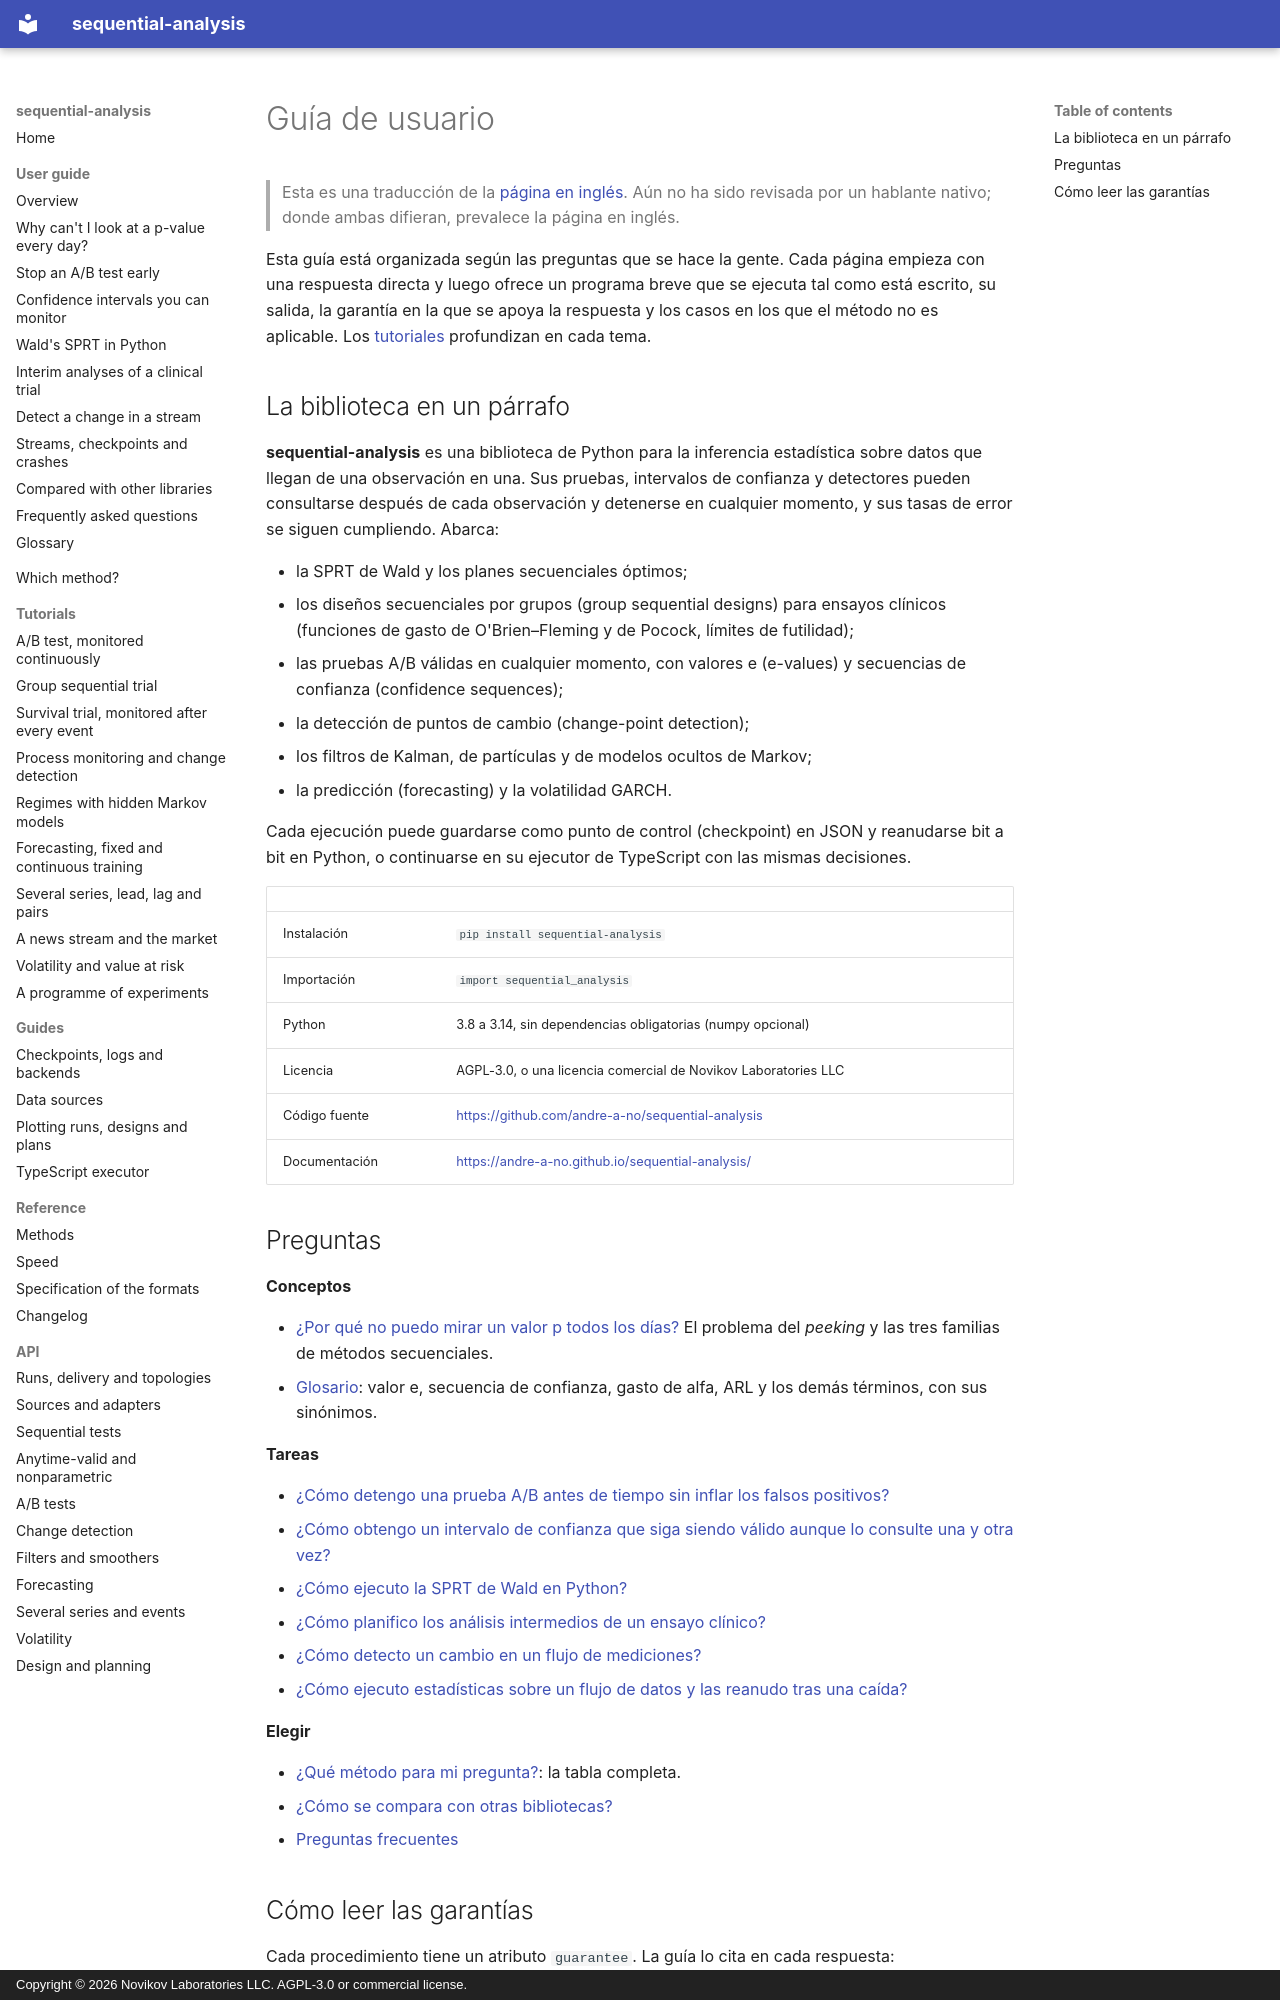

repository: andre-a-no/sequential-analysis · page: es/guide/index.html · generator: mkdocs · copyright: Copyright © 2026 Novikov Laboratories LLC. AGPL-3.0 or commercial license.

---
description: Guía de usuario de sequential-analysis, una biblioteca de Python para pruebas secuenciales e inferencia válida en cualquier momento (anytime-valid). Cada página responde directamente a una pregunta, con código que se ejecuta tal cual y su salida.
language: es
---

# Guía de usuario

> Esta es una traducción de la [página en inglés](../../guide/index.md). Aún no ha sido revisada por un hablante nativo; donde ambas difieran, prevalece la página en inglés.

Esta guía está organizada según las preguntas que se hace la gente. Cada
página empieza con una respuesta directa y luego ofrece un programa
breve que se ejecuta tal como está escrito, su salida, la garantía en la
que se apoya la respuesta y los casos en los que el método no es
aplicable. Los [tutoriales](../../tutorials/ab-test.md) profundizan en cada
tema.

## La biblioteca en un párrafo

**sequential-analysis** es una biblioteca de Python para la inferencia
estadística sobre datos que llegan de una observación en una. Sus
pruebas, intervalos de confianza y detectores pueden consultarse después
de cada observación y detenerse en cualquier momento, y sus tasas de
error se siguen cumpliendo. Abarca:

* la SPRT de Wald y los planes secuenciales óptimos;
* los diseños secuenciales por grupos (group sequential designs) para
  ensayos clínicos (funciones de gasto de O'Brien–Fleming y de Pocock,
  límites de futilidad);
* las pruebas A/B válidas en cualquier momento, con valores e (e-values)
  y secuencias de confianza (confidence sequences);
* la detección de puntos de cambio (change-point detection);
* los filtros de Kalman, de partículas y de modelos ocultos de Markov;
* la predicción (forecasting) y la volatilidad GARCH.

Cada ejecución puede guardarse como punto de control (checkpoint) en JSON
y reanudarse bit a bit en Python, o continuarse en su ejecutor de
TypeScript con las mismas decisiones.

| | |
|---|---|
| Instalación | `pip install sequential-analysis` |
| Importación | `import sequential_analysis` |
| Python | 3.8 a 3.14, sin dependencias obligatorias (numpy opcional) |
| Licencia | AGPL-3.0, o una licencia comercial de Novikov Laboratories LLC |
| Código fuente | <https://github.com/andre-a-no/sequential-analysis> |
| Documentación | <https://andre-a-no.github.io/sequential-analysis/> |

## Preguntas

**Conceptos**

* [¿Por qué no puedo mirar un valor p todos los días?](peeking.md) El
  problema del *peeking* y las tres familias de métodos secuenciales.
* [Glosario](glossary.md): valor e, secuencia de confianza, gasto de
  alfa, ARL y los demás términos, con sus sinónimos.

**Tareas**

* [¿Cómo detengo una prueba A/B antes de tiempo sin inflar los falsos positivos?](ab-testing.md)
* [¿Cómo obtengo un intervalo de confianza que siga siendo válido aunque lo consulte una y otra vez?](confidence-sequences.md)
* [¿Cómo ejecuto la SPRT de Wald en Python?](sprt.md)
* [¿Cómo planifico los análisis intermedios de un ensayo clínico?](clinical-trials.md)
* [¿Cómo detecto un cambio en un flujo de mediciones?](change-detection.md)
* [¿Cómo ejecuto estadísticas sobre un flujo de datos y las reanudo tras una caída?](streaming.md)

**Elegir**

* [¿Qué método para mi pregunta?](../../choosing.md): la tabla completa.
* [¿Cómo se compara con otras bibliotecas?](comparison.md)
* [Preguntas frecuentes](faq.md)
